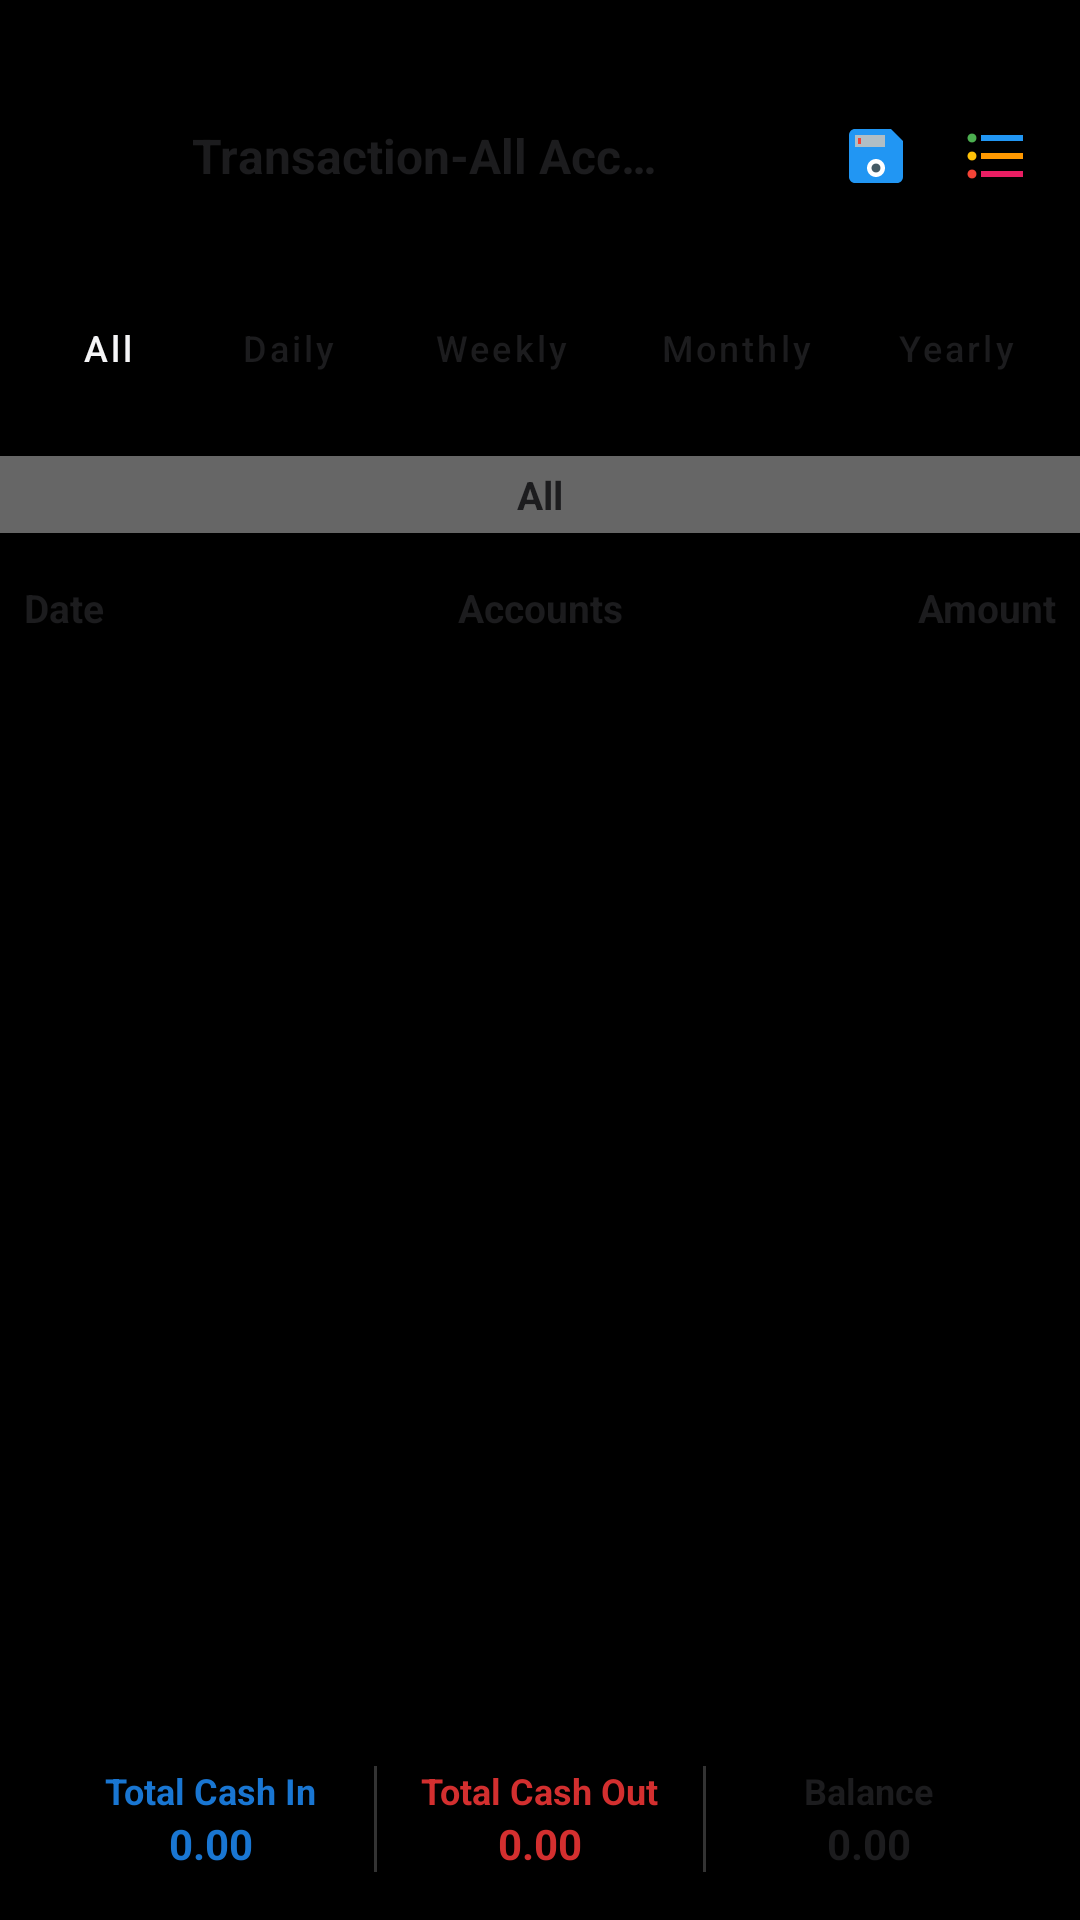

Reconstruct the res/layout file that produces this screen, plus the resources it refers to.
<!-- AndroidManifest.xml: activity theme Theme.MyCalendar2026SAR -->
<!-- res/layout/activity_transactions_all_accounts.xml -->
<?xml version="1.0" encoding="utf-8"?>
<androidx.constraintlayout.widget.ConstraintLayout xmlns:android="http://schemas.android.com/apk/res/android"
    xmlns:app="http://schemas.android.com/apk/res-auto"
    xmlns:tools="http://schemas.android.com/tools"
    android:layout_width="match_parent"
    android:layout_height="match_parent"
    android:background="#000000">

    
    <LinearLayout
        android:id="@+id/allTxToolbar"
        android:layout_width="match_parent"
        android:layout_height="56dp"
        android:layout_marginTop="24dp"
        android:gravity="center_vertical"
        android:orientation="horizontal"
        android:paddingStart="16dp"
        android:paddingEnd="8dp"
        app:layout_constraintTop_toTopOf="parent">

        <ImageButton
            android:id="@+id/allTxBackButton"
            android:layout_width="40dp"
            android:layout_height="40dp"
            android:background="?attr/selectableItemBackgroundBorderless"
            android:contentDescription="Back"
            android:src="@drawable/ic_back_color" />

        <TextView
            android:id="@+id/allTxTitle"
            android:layout_width="0dp"
            android:layout_height="wrap_content"
            android:layout_marginStart="8dp"
            android:layout_weight="1"
            android:ellipsize="end"
            android:maxLines="1"
            android:text="Transaction-All Accounts"
            android:textColor="@color/white"
            android:textSize="16sp"
            android:textStyle="bold" />

        <androidx.appcompat.widget.SearchView
            android:id="@+id/allTxSearchView"
            android:layout_width="wrap_content"
            android:layout_height="wrap_content"
            app:iconifiedByDefault="true"
            app:queryHint="Search..."
            android:theme="@style/ThemeOverlay.AppCompat.Dark.ActionBar" />

        <ImageButton
            android:id="@+id/allTxSaveButton"
            android:layout_width="40dp"
            android:layout_height="40dp"
            android:background="?attr/selectableItemBackgroundBorderless"
            android:padding="8dp"
            android:src="@drawable/ic_menu_save_color"
            android:contentDescription="Save" />

        <ImageButton
            android:id="@+id/allTxMoreButton"
            android:layout_width="40dp"
            android:layout_height="40dp"
            android:background="?attr/selectableItemBackgroundBorderless"
            android:padding="8dp"
            android:src="@drawable/ic_menu_tx_all_color"
            android:contentDescription="More" />
    </LinearLayout>

    
    <LinearLayout
        android:id="@+id/allTxTabsContainer"
        android:layout_width="match_parent"
        android:layout_height="wrap_content"
        android:layout_marginTop="8dp"
        android:orientation="horizontal"
        android:padding="8dp"
        app:layout_constraintTop_toBottomOf="@id/allTxToolbar">

        <Button
            android:id="@+id/tabAll"
            style="@style/Widget.MaterialComponents.Button.UnelevatedButton"
            android:layout_width="0dp"
            android:layout_height="36dp"
            android:layout_margin="2dp"
            android:layout_weight="1"
            android:backgroundTint="@color/white"
            android:insetTop="0dp"
            android:insetBottom="0dp"
            android:padding="0dp"
            android:text="All"
            android:textAllCaps="false"
            android:textColor="@color/black"
            android:textSize="12sp"
            app:cornerRadius="18dp" />

        <Button
            android:id="@+id/tabDaily"
            style="@style/Widget.MaterialComponents.Button.UnelevatedButton"
            android:layout_width="0dp"
            android:layout_height="36dp"
            android:layout_margin="2dp"
            android:layout_weight="1.2"
            android:backgroundTint="#333333"
            android:insetTop="0dp"
            android:insetBottom="0dp"
            android:padding="0dp"
            android:text="Daily"
            android:textAllCaps="false"
            android:textColor="@color/white"
            android:textSize="12sp"
            app:cornerRadius="18dp" />

        <Button
            android:id="@+id/tabWeekly"
            style="@style/Widget.MaterialComponents.Button.UnelevatedButton"
            android:layout_width="0dp"
            android:layout_height="36dp"
            android:layout_margin="2dp"
            android:layout_weight="1.4"
            android:backgroundTint="#333333"
            android:insetTop="0dp"
            android:insetBottom="0dp"
            android:padding="0dp"
            android:text="Weekly"
            android:textAllCaps="false"
            android:textColor="@color/white"
            android:textSize="12sp"
            app:cornerRadius="18dp" />

        <Button
            android:id="@+id/tabMonthly"
            style="@style/Widget.MaterialComponents.Button.UnelevatedButton"
            android:layout_width="0dp"
            android:layout_height="36dp"
            android:layout_margin="2dp"
            android:layout_weight="1.5"
            android:backgroundTint="#333333"
            android:insetTop="0dp"
            android:insetBottom="0dp"
            android:padding="0dp"
            android:text="Monthly"
            android:textAllCaps="false"
            android:textColor="@color/white"
            android:textSize="12sp"
            app:cornerRadius="18dp" />

        <Button
            android:id="@+id/tabYearly"
            style="@style/Widget.MaterialComponents.Button.UnelevatedButton"
            android:layout_width="0dp"
            android:layout_height="36dp"
            android:layout_margin="2dp"
            android:layout_weight="1.2"
            android:backgroundTint="#333333"
            android:insetTop="0dp"
            android:insetBottom="0dp"
            android:padding="0dp"
            android:text="Yearly"
            android:textAllCaps="false"
            android:textColor="@color/white"
            android:textSize="12sp"
            app:cornerRadius="18dp" />
    </LinearLayout>

    
    <TextView
        android:id="@+id/currentTabLabel"
        android:layout_width="match_parent"
        android:layout_height="wrap_content"
        android:layout_marginTop="8dp"
        android:background="#666666"
        android:gravity="center"
        android:padding="4dp"
        android:text="All"
        android:textColor="@color/white"
        android:textSize="13sp"
        android:textStyle="bold"
        app:layout_constraintTop_toBottomOf="@id/allTxTabsContainer" />

    
    <LinearLayout
        android:id="@+id/allTxHeaders"
        android:layout_width="match_parent"
        android:layout_height="wrap_content"
        android:layout_marginTop="8dp"
        android:orientation="horizontal"
        android:padding="8dp"
        app:layout_constraintTop_toBottomOf="@id/currentTabLabel">

        <TextView
            android:layout_width="0dp"
            android:layout_height="wrap_content"
            android:layout_weight="1"
            android:text="Date"
            android:textColor="@color/white"
            android:textSize="13sp"
            android:textStyle="bold" />

        <TextView
            android:layout_width="0dp"
            android:layout_height="wrap_content"
            android:layout_weight="1"
            android:gravity="center"
            android:text="Accounts"
            android:textColor="@color/white"
            android:textSize="13sp"
            android:textStyle="bold" />

        <TextView
            android:layout_width="0dp"
            android:layout_height="wrap_content"
            android:layout_weight="1"
            android:gravity="end"
            android:text="Amount"
            android:textColor="@color/white"
            android:textSize="13sp"
            android:textStyle="bold" />
    </LinearLayout>

    
    <androidx.recyclerview.widget.RecyclerView
        android:id="@+id/allTxRecyclerView"
        android:layout_width="408dp"
        android:layout_height="570dp"
        app:layout_constraintBottom_toTopOf="@id/allTxFooter"
        app:layout_constraintTop_toBottomOf="@id/allTxHeaders"
        app:layout_constraintVertical_bias="0.0"
        tools:layout_editor_absoluteX="0dp" />

    <LinearLayout
        android:id="@+id/allTxFooter"
        android:layout_width="match_parent"
        android:layout_height="wrap_content"
        android:background="@drawable/summary_border"
        android:orientation="horizontal"
        android:layout_margin="8dp"
        android:padding="8dp"
        app:layout_constraintBottom_toBottomOf="parent">

        <LinearLayout
            android:layout_width="0dp"
            android:layout_height="wrap_content"
            android:layout_weight="1"
            android:gravity="center"
            android:orientation="vertical">

            <TextView
                android:layout_width="wrap_content"
                android:layout_height="wrap_content"
                android:text="Total Cash In"
                android:textColor="@color/income_green"
                android:textSize="12sp"
                android:textStyle="bold" />

            <TextView
                android:id="@+id/footerCashIn"
                android:layout_width="wrap_content"
                android:layout_height="wrap_content"
                android:text="0.00"
                android:textColor="@color/income_green"
                android:textSize="14sp"
                android:textStyle="bold" />
        </LinearLayout>

        <View
            android:layout_width="1dp"
            android:layout_height="match_parent"
            android:background="#333333" />

        <LinearLayout
            android:layout_width="0dp"
            android:layout_height="wrap_content"
            android:layout_weight="1"
            android:gravity="center"
            android:orientation="vertical">

            <TextView
                android:layout_width="wrap_content"
                android:layout_height="wrap_content"
                android:text="Total Cash Out"
                android:textColor="@color/expense_red"
                android:textSize="12sp"
                android:textStyle="bold" />

            <TextView
                android:id="@+id/footerCashOut"
                android:layout_width="wrap_content"
                android:layout_height="wrap_content"
                android:text="0.00"
                android:textColor="@color/expense_red"
                android:textSize="14sp"
                android:textStyle="bold" />
        </LinearLayout>

        <View
            android:layout_width="1dp"
            android:layout_height="match_parent"
            android:background="#333333" />

        <LinearLayout
            android:layout_width="0dp"
            android:layout_height="wrap_content"
            android:layout_weight="1"
            android:gravity="center"
            android:orientation="vertical">

            <TextView
                android:layout_width="wrap_content"
                android:layout_height="wrap_content"
                android:text="Balance"
                android:textColor="@color/white"
                android:textSize="12sp"
                android:textStyle="bold" />

            <TextView
                android:id="@+id/footerBalance"
                android:layout_width="wrap_content"
                android:layout_height="wrap_content"
                android:text="0.00"
                android:textColor="@color/white"
                android:textSize="14sp"
                android:textStyle="bold" />
        </LinearLayout>
    </LinearLayout>

</androidx.constraintlayout.widget.ConstraintLayout>
<!-- resources referenced by this layout -->
<resources>
  <color name="black">#F5F5F7</color>
  <color name="expense_red">#D32F2F</color>
  <color name="income_green">#1976D2</color>
  <color name="white">#1C1C1E</color>
  <!-- drawable ic_menu_save_color (drawable) -->
  <vector xmlns:android="http://schemas.android.com/apk/res/android"
      android:width="24dp"
      android:height="24dp"
      android:viewportWidth="24"
      android:viewportHeight="24">
      
      <path
          android:fillColor="#2196F3"
          android:pathData="M17,3L5,3c-1.11,0 -2,0.9 -2,2v14c0,1.1 0.89,2 2,2h14c1.1,0 2,-0.9 2,-2L21,7l-4,-4z" />
      
      <path
          android:fillColor="#B0BEC5"
          android:pathData="M15,9L5,9L5,5h10v4z" />
      
      <path
          android:fillColor="#F44336"
          android:pathData="M6,6h1v2H6V6z" />
      
      <path
          android:fillColor="#FFFFFF"
          android:pathData="M12,19c-1.66,0 -3,-1.34 -3,-3s1.34,-3 3,-3 3,1.34 3,3 -1.34,3 -3,3z" />
      
      <path
          android:fillColor="#455A64"
          android:pathData="M12,17.5c-0.83,0 -1.5,-0.67 -1.5,-1.5s0.67,-1.5 1.5,-1.5s1.5,0.67 1.5,1.5s-0.67,1.5 -1.5,1.5z" />
  </vector>
  <!-- drawable ic_menu_tx_all_color (drawable) -->
  <vector xmlns:android="http://schemas.android.com/apk/res/android"
      android:width="24dp"
      android:height="24dp"
      android:viewportWidth="24"
      android:viewportHeight="24">
      
      <path
          android:fillColor="#FFC107"
          android:pathData="M4,10.5c-0.83,0 -1.5,0.67 -1.5,1.5s0.67,1.5 1.5,1.5 1.5,-0.67 1.5,-1.5 -0.67,-1.5 -1.5,-1.5z" />
      
      <path
          android:fillColor="#4CAF50"
          android:pathData="M4,4.5c-0.83,0 -1.5,0.67 -1.5,1.5s0.67,1.5 1.5,1.5 1.5,-0.67 1.5,-1.5 -0.67,-1.5 -1.5,-1.5z" />
      
      <path
          android:fillColor="#F44336"
          android:pathData="M4,16.5c-0.83,0 -1.5,0.67 -1.5,1.5s0.67,1.5 1.5,1.5 1.5,-0.67 1.5,-1.5 -0.67,-1.5 -1.5,-1.5z" />
      
      <path
          android:fillColor="#2196F3"
          android:pathData="M7,5h14v2H7V5z" />
      <path
          android:fillColor="#FF9800"
          android:pathData="M7,11h14v2H7v-2z" />
      <path
          android:fillColor="#E91E63"
          android:pathData="M7,17h14v2H7v-2z" />
  </vector>
  <color name="light_green">#1976D2</color>
  <color name="hunter_green">#0D47A1</color>
  <color name="teal_200">#00897B</color>
  <color name="teal_700">#00695C</color>
  <style name="CustomMenuTextAppearance" parent="TextAppearance.AppCompat.Widget.PopupMenu.Large">
          <item name="android:textSize">@dimen/_10ssp</item>
          <item name="android:textColor">@color/white</item>
      </style>
  <style name="CustomPopupMenuStyle" parent="Widget.AppCompat.PopupMenu">
          <item name="android:minWidth">@dimen/_110sdp</item>
      </style>
  <style name="CustomAlertDialogTheme" parent="ThemeOverlay.MaterialComponents.MaterialAlertDialog">
          <item name="colorPrimary">@color/light_green</item>
          <item name="colorAccent">@color/light_green</item>
          <item name="colorSecondary">@color/light_green</item>
          <item name="android:textColorPrimary">@color/white</item>
          
          <item name="buttonBarPositiveButtonStyle">@style/GreenButtonStyle</item>
          <item name="buttonBarNegativeButtonStyle">@style/GreenButtonStyle</item>
          <item name="buttonBarNeutralButtonStyle">@style/GreenButtonStyle</item>
      </style>
  <style name="GreenButtonStyle" parent="Widget.MaterialComponents.Button.TextButton">
          <item name="android:textColor">@color/light_green</item>
      </style>
</resources>
